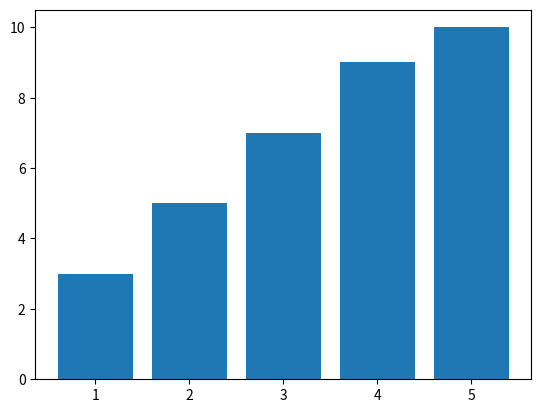

The script that saved this image:
import matplotlib.pyplot as plt

# y값 그래프
# plt.plot([2, 5, 7, 9, 10])
# plt.show()

# x, y값 그래프
# plt.plot([1, 2, 3, 4, 5], [2, 5, 7, 9, 10])
# plt.show()

# Format String
# https://matplotlib.org/3.4.3/api/_as_gen/matplotlib.axes.Axes.plot.html#matplotlib.axes.Axes.plot
# ro, bo, g-, b-- 등
# plt.plot([1, 2, 3, 4, 5], [2, 5, 7, 9, 10], 'g--', linewidth=5, markersize = 12)
# plt.show()

# 막대 그래프
x = [1, 2, 3, 4, 5]
y = [3, 5, 7, 9, 10]
plt.bar(x, y)
plt.show()

# 여러 개의 그래프 그리기
# lst = [
#     [1, 2, 3, 4, 5],
#     [3, 5, 7, 9, 10],
#     [2, 4, 8, 6, 12],
#     [5, 10, 12, 13, 17]
# ]
# plt.plot(lst[0], lst[1], 'b-', lst[0], lst[2], 'g-', lst[0], lst[3], 'r-')
# plt.show()

# 각 축에 label name 넣기
# lst = [
#     ['1/1', '2/1', '3/1', '4/1', '5/1'],
#     [3, 5, 7, 9, 10],
#     [2, 4, 8, 6, 12],
#     [5, 10, 12, 13, 17]
# ]
# plt.plot(lst[0], lst[1], 'b-', lst[0], lst[2], 'g-', lst[0], lst[3], 'r-')
# plt.xlabel('Month')
# plt.ylabel('Output')
# plt.show()

# 데이터프레임 시각화
# import pandas as pd

# lst = [
#     [50, 60, 70, 80],
#     [62, 63, 55, 77],
#     [73, 72, 55, 66],
#     [72, 83, 55, 67],
#     [76, 71, 45, 36],
# ]

# df = pd.DataFrame(lst)
# df.index = ['1/1', '2/1', '3/1', '4/1', '5/1']
# [redacted]
# print(df)

# plt.plot(df.index.to_list(), df['David'].to_list(), 'b-')
# plt.xlabel('Month')
# plt.ylabel('Score')
# plt.show()